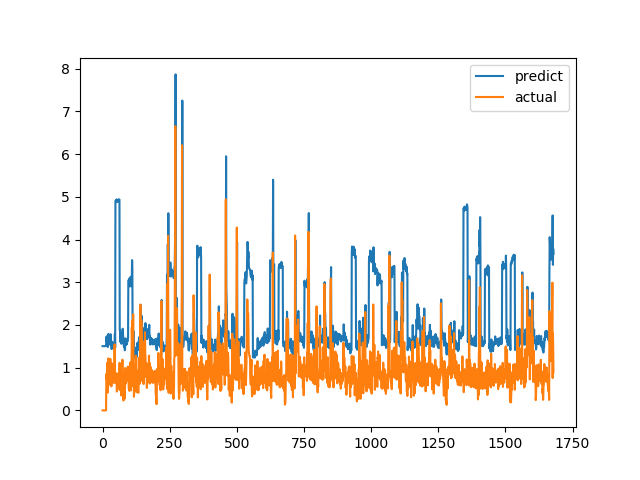

Values plotted in this chart, from the file beside it:
predict, actual
1.504, 0.0
1.504, 0.0
1.504, 0.0
1.504, 0.0
1.504, 0.0
1.504, 0.0
1.504, 0.0
1.504, 0.0
1.504, 0.0
1.504, 0.0
1.504, 0.0
1.504, 0.0
1.504, 0.0
1.504, 0.0
1.704, 0.6915
1.729, 0.8558
1.635, 0.7094
1.581, 1.015
1.698, 1.116
1.744, 0.4183
1.484, 1.002
1.692, 1.219
1.791, 1.143
1.758, 0.6528
1.562, 0.6747
1.567, 0.601
1.542, 0.6695
1.565, 0.6538
1.56, 0.7814
1.606, 1.206
1.783, 0.8469
1.634, 0.8286
1.514, 0.6482
1.458, 0.5624
1.433, 0.7183
1.479, 1.1
1.607, 0.9542
1.557, 0.729
1.483, 0.6694
1.464, 0.8631
1.525, 0.6465
1.458, 0.8223
1.512, 0.9236
1.545, 0.8301
1.515, 1.067
1.596, 1.546
1.792, 0.6827
1.47, 0.6386
4.908, 0.6464
4.909, 0.6881
4.915, 0.7274
4.92, 0.65
4.91, 0.8694
4.94, 0.4409
4.884, 0.4519
4.884, 0.7575
4.923, 0.4952
4.891, 0.6851
4.914, 0.7244
4.92, 0.8654
... 1,620 more rows
